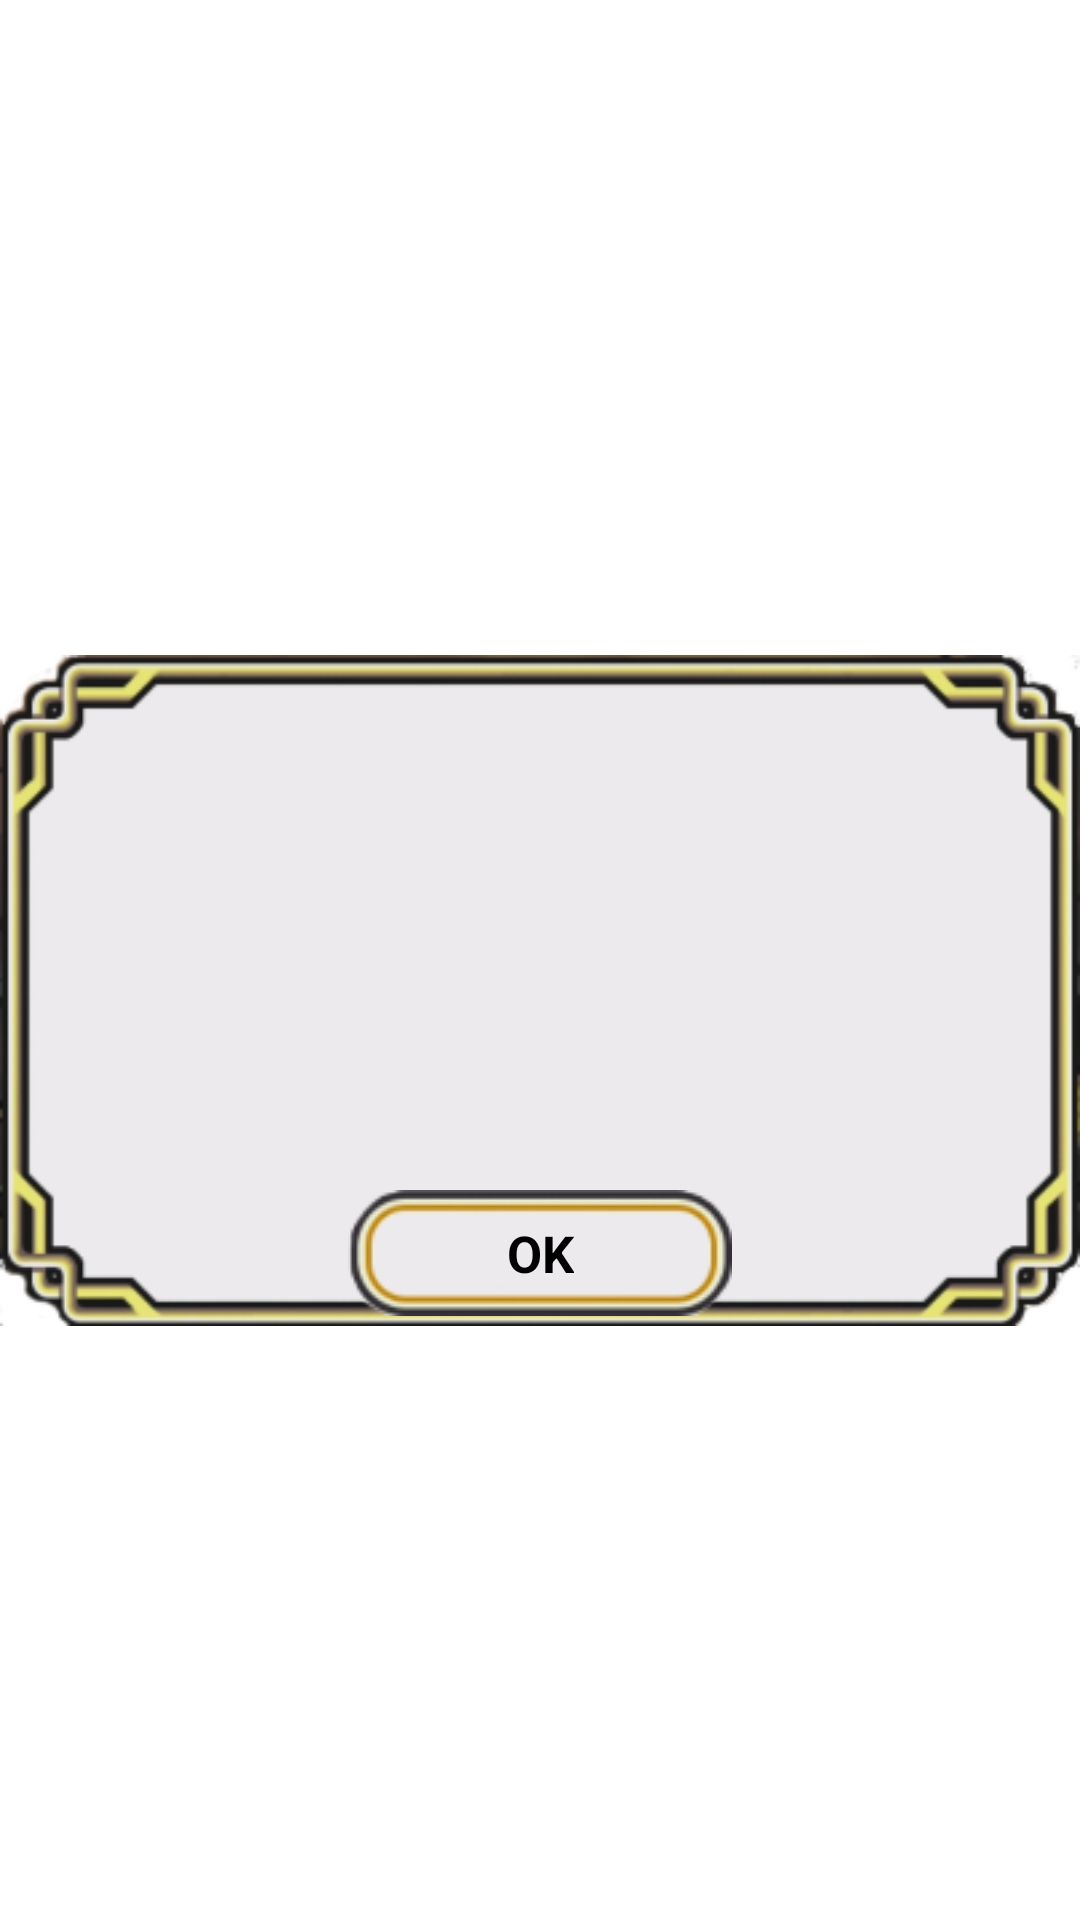

The Android layout XML behind this screen, and the referenced resources:
<!-- AndroidManifest.xml: application theme Theme.FourthProject -->
<!-- res/layout/dialog_lack.xml -->
<?xml version="1.0" encoding="utf-8"?>
<androidx.constraintlayout.widget.ConstraintLayout
    xmlns:android="http://schemas.android.com/apk/res/android"
    xmlns:tools="http://schemas.android.com/tools"
    xmlns:app="http://schemas.android.com/apk/res-auto"
    android:id="@+id/dialog01"
    android:layout_width="match_parent"
    android:layout_height="match_parent"
    android:background="#00000000"
    >
    <androidx.appcompat.widget.AppCompatImageView
        android:id="@+id/dialog_background"
        android:layout_width="wrap_content"
        android:layout_height="wrap_content"
        app:srcCompat="@drawable/alert"
        android:paddingTop="20dp"
        app:layout_constraintStart_toStartOf="parent"
        app:layout_constraintEnd_toEndOf="parent"
        app:layout_constraintTop_toTopOf="parent"
        app:layout_constraintBottom_toBottomOf="parent"
        android:background="@color/transparent">
    </androidx.appcompat.widget.AppCompatImageView>
    <androidx.appcompat.widget.AppCompatTextView
        android:id="@+id/messsag_dialog_lack"
        android:layout_width="wrap_content"
        android:layout_height="wrap_content"
        android:gravity="center"
        android:textColor="@color/black"
        android:textStyle="bold"
        android:textSize="16sp"
        android:text=""
        android:layout_marginBottom="15dp"
        app:layout_constraintEnd_toEndOf="@id/dialog_background"
        app:layout_constraintTop_toTopOf="@id/dialog_background"
        app:layout_constraintStart_toStartOf="@id/dialog_background"
        app:layout_constraintBottom_toBottomOf="@id/dialog_background">
    </androidx.appcompat.widget.AppCompatTextView>
    <androidx.appcompat.widget.AppCompatImageButton
        android:id="@+id/choose_ok"
        android:layout_width="wrap_content"
        android:layout_height="wrap_content"
        android:gravity="center"
        android:clickable="true"
        android:background="@drawable/alert_btn_clicked"
        app:layout_constraintStart_toStartOf="@id/dialog_background"
        app:layout_constraintEnd_toEndOf="@id/dialog_background"
        app:layout_constraintBottom_toBottomOf="@id/dialog_background"
        android:layout_marginBottom="17dp">
    </androidx.appcompat.widget.AppCompatImageButton>
    <androidx.appcompat.widget.AppCompatTextView
        android:layout_width="wrap_content"
        android:layout_height="wrap_content"
        app:layout_constraintEnd_toEndOf="@id/choose_ok"
        app:layout_constraintTop_toTopOf="@id/choose_ok"
        app:layout_constraintStart_toStartOf="@id/choose_ok"
        app:layout_constraintBottom_toBottomOf="@id/choose_ok"
        android:text="OK"
        android:gravity="center"
        android:textColor="@color/black"
        android:textStyle="bold"
        android:textSize="17sp">
    </androidx.appcompat.widget.AppCompatTextView>

</androidx.constraintlayout.widget.ConstraintLayout>
<!-- resources referenced by this layout -->
<resources>
  <!-- drawable alert: png bitmap (drawable, 31736 bytes) -->
  <!-- drawable alert_btn_clicked (drawable) -->
  <?xml version="1.0" encoding="utf-8"?>
  <selector xmlns:android="http://schemas.android.com/apk/res/android" >
      <item android:state_pressed="true" android:drawable="@drawable/alert_btn_on"/>
      <item android:state_pressed="false" android:drawable="@drawable/alert_btn"/>
  </selector>
  <style name="Theme.FourthProject" parent="Theme.MaterialComponents.DayNight.DarkActionBar">
          
          <item name="colorPrimary">@color/purple_500</item>
          <item name="colorPrimaryVariant">@color/purple_700</item>
          <item name="colorOnPrimary">@color/white</item>
          
          <item name="colorSecondary">@color/teal_200</item>
          <item name="colorSecondaryVariant">@color/teal_700</item>
          <item name="colorOnSecondary">@color/black</item>
          
          <item name="android:statusBarColor" tools:targetApi="l">?attr/colorPrimaryVariant</item>
          
          <item name="windowNoTitle">true</item>
          <item name="android:windowFullscreen">true</item>
          <item name="android:navigationBarColor">@color/black</item>
          <item name="android:windowBackground">@android:color/transparent</item>
      </style>
  <!-- drawable alert_btn_on: png bitmap (drawable, 5962 bytes) -->
  <!-- drawable alert_btn: png bitmap (drawable, 5262 bytes) -->
  <!-- not gathered from this repository: default colours our renderer supplied (Android Studio template values) -->
  <color name="purple_500">#FF6200EE</color>
  <color name="purple_700">#FF3700B3</color>
  <color name="teal_200">#FF03DAC5</color>
  <color name="teal_700">#FF018786</color>
  <color name="black">#FF000000</color>
  <color name="white">#FFFFFFFF</color>
</resources>
